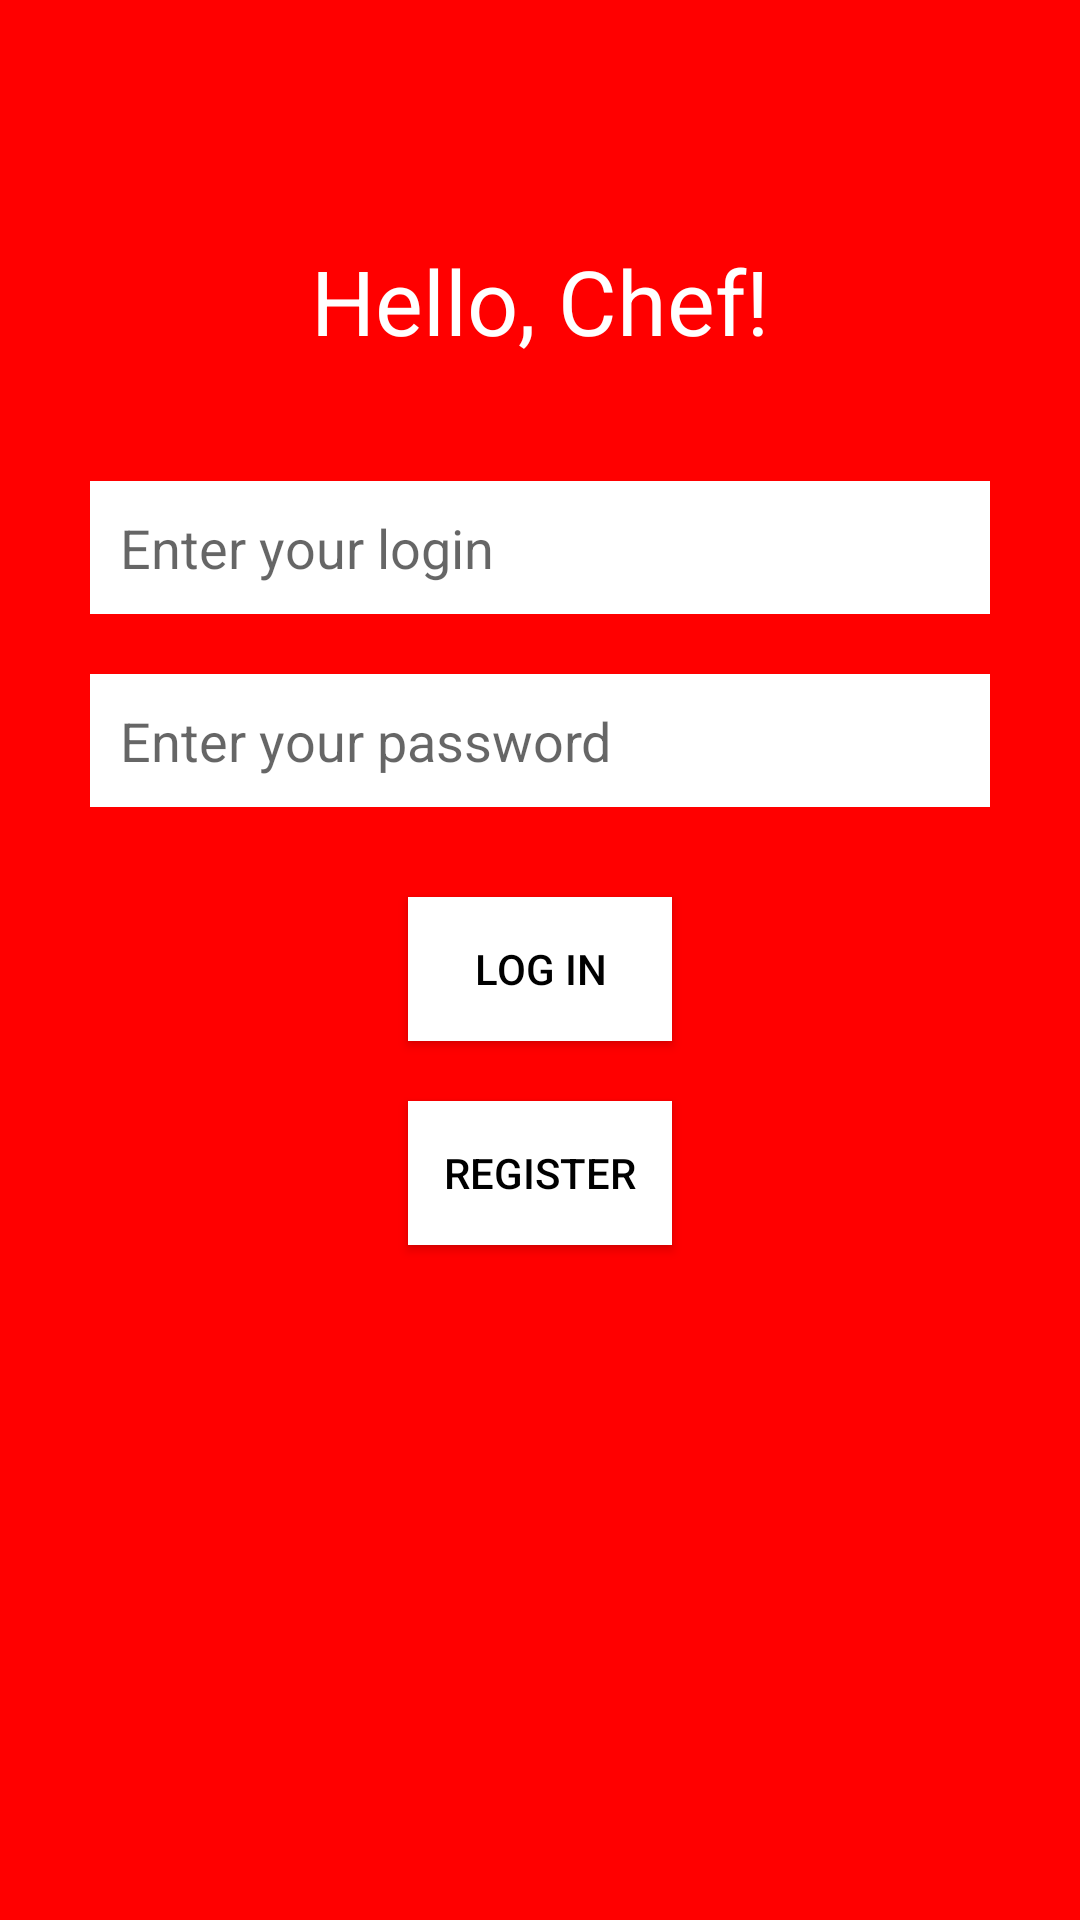

The Android layout XML behind this screen, and the referenced resources:
<!-- AndroidManifest.xml: activity theme Theme.JantaoKitchen -->
<!-- res/layout/fragment_main.xml -->
<?xml version="1.0" encoding="utf-8"?>
<androidx.constraintlayout.widget.ConstraintLayout
    xmlns:android="http://schemas.android.com/apk/res/android"
    xmlns:app="http://schemas.android.com/apk/res-auto"
    android:layout_width="match_parent"
    android:layout_height="match_parent"
    android:background="#FF0000">

    
    <TextView
        android:id="@+id/tv_hello_chef"
        android:layout_width="wrap_content"
        android:layout_height="wrap_content"
        android:text="Hello, Chef!"
        android:textSize="30sp"
        android:textColor="#FFFFFF"
        app:layout_constraintTop_toTopOf="parent"
        app:layout_constraintStart_toStartOf="parent"
        app:layout_constraintEnd_toEndOf="parent"
        android:layout_marginTop="80dp" />

    
    <EditText
        android:id="@+id/et_login"
        android:layout_width="300dp"
        android:layout_height="wrap_content"
        android:hint="Enter your login"
        android:background="#FFFFFF"
        android:padding="10dp"
        app:layout_constraintTop_toBottomOf="@id/tv_hello_chef"
        app:layout_constraintStart_toStartOf="parent"
        app:layout_constraintEnd_toEndOf="parent"
        android:layout_marginTop="40dp" />

    
    <EditText
        android:id="@+id/et_password"
        android:layout_width="300dp"
        android:layout_height="wrap_content"
        android:hint="Enter your password"
        android:background="#FFFFFF"
        android:padding="10dp"
        app:layout_constraintTop_toBottomOf="@id/et_login"
        app:layout_constraintStart_toStartOf="parent"
        app:layout_constraintEnd_toEndOf="parent"
        android:layout_marginTop="20dp" />

    
    <Button
        android:id="@+id/btn_login"
        android:layout_width="wrap_content"
        android:layout_height="wrap_content"
        android:text="LOG IN"
        android:background="#FFFFFF"
        android:textColor="#000000"
        app:layout_constraintTop_toBottomOf="@id/et_password"
        app:layout_constraintStart_toStartOf="parent"
        app:layout_constraintEnd_toEndOf="parent"
        android:layout_marginTop="30dp" />

    
    <Button
        android:id="@+id/btn_register"
        android:layout_width="wrap_content"
        android:layout_height="wrap_content"
        android:text="REGISTER"
        android:background="#FFFFFF"
        android:textColor="#000000"
        app:layout_constraintTop_toBottomOf="@id/btn_login"
        app:layout_constraintStart_toStartOf="parent"
        app:layout_constraintEnd_toEndOf="parent"
        android:layout_marginTop="20dp" />

</androidx.constraintlayout.widget.ConstraintLayout>
<!-- resources referenced by this layout -->
<resources>
  <style name="Theme.JantaoKitchen" parent="Theme.AppCompat.Light.NoActionBar">
          <item name="colorPrimary">@color/purple_500</item>
          <item name="colorPrimaryDark">@color/purple_700</item>
          <item name="colorAccent">@color/teal_200</item>
      </style>
  <!-- not gathered from this repository: default colours our renderer supplied (Android Studio template values) -->
  <color name="purple_500">#FF6200EE</color>
  <color name="purple_700">#FF3700B3</color>
  <color name="teal_200">#FF03DAC5</color>
</resources>
